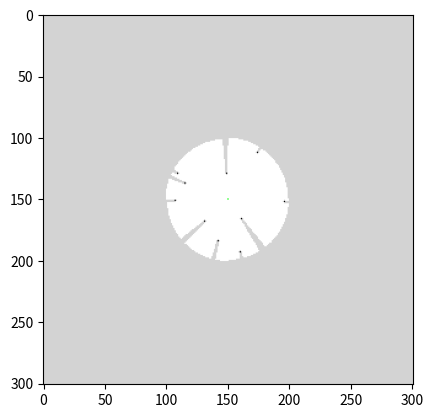

This chart was generated by the following Python code:
import numpy as np
import matplotlib.pyplot as plt

class LocalMap:
    
    def __init__(self, dim, fov, resolution=100, nearest=False):
        if (dim % 2 == 0):
            raise ValueError("dim must be odd")
        self.dim = dim
        self.beam = dim // 2
        self.size = (dim, dim)
        self.center = (dim // 2, dim // 2)
        self.fov = fov
        self.resolution = resolution
        self.nearest = nearest
        self.grid = np.zeros((dim, dim, 3), dtype=int) + 211
        self.grid[self.center[1], self.center[0]] = (0, 255, 0) 
        self.objects = set()
            
    def place_objs(self, objs):
        # (dist, angle)
        for dist, theta in objs:
            pos = calc_point(dist, theta)
            if not self.free(pos):
                continue
            self.place(pos, obj=True)

    # finds ray given a position
    def raytrace(self, dtheta=0.1):
        origin = (0, 0) # origin of ray casting
        
        # locate objs in fov
        for theta in np.arange(-self.fov // 2, self.fov // 2 + 1e-9, step=dtheta):
            pos = calc_point(self.beam, theta)
            grad = calc_grad(origin, pos)
            self.trace(pos, grad)

    def trace(self, pos, grad):
        
        # no gradient
        if grad is None:
            for y in self.beam_range(pos[1]):
                fpos = (0, y)
                if not self.free(fpos):
                    break
                self.place(fpos, rgb=(255, 255, 255))
        # has gradient
        else:
            for x in self.beam_range(pos[0]):
                fpos = (x, x * grad)
                if not self.free(fpos):
                    break
                self.place(fpos, rgb=(255, 255, 255))
                
    # finds the increments of x or y values for ray tracing
    def beam_range(self, endpoint):
        delta = endpoint / self.resolution
        return np.arange(0, endpoint + 1e-9, delta)

    # place pixel given (x, y) localization 
    def place(self, pos, rgb=(0, 0, 0), obj=False):
        if not self.inbounds(pos):
            raise ValueError(f"can't place pixel at {pos}")
        # place the pixel/object
        gpos = convert(self.center, pos, self.nearest)
        # don't place on robot
        if gpos == self.center:
            return None
        if gpos not in self.objects:
            self.grid[gpos[0], gpos[1]] = rgb
        if obj:
            self.objects.add(gpos)

    # determines if pixel at (x, y) location is not an rgb color
    def free(self, pos):
        if not self.inbounds(pos):
            return False
        # make sure not occupied in radius
        gpos = convert(self.center, pos, self.nearest)
        ngpos, sgpos, egpos, wgpos, = (gpos[0] - 1, gpos[1]), (gpos[0] + 1, gpos[1]),\
            (gpos[0], gpos[1] + 1), (gpos[0], gpos[1] - 1)
        # occupied (with uncertainties)
        if gpos in self.objects or ngpos in self.objects or sgpos in self.objects\
            or egpos in self.objects or wgpos in self.objects:
            return False
        return True

    # get non-gray pixels
    def pixels(self):
        pixels = []
        for row in range(self.dim):
            for col in range(self.dim):
                gpos = row, col
                rgb = tuple(self.grid[gpos[0], gpos[1]].squeeze()) 
                # add occupied and free spaces only
                if rgb == (255, 255, 255) or rgb == (0, 0, 0):
                    pos = revert(self.center, gpos, self.nearest)
                    pixels.append((pos, rgb))
        # make sure bot is placed last
        bgpos = self.center
        bpos, rgb = (0, 0), tuple(self.grid[bgpos[0], bgpos[1]].squeeze())
        pixels.append((bpos, rgb))
        return pixels


    # shows current state of map
    def view(self, cmap=None):
        if cmap is None:
            cmap = "gray"
        plt.imshow(self.grid, cmap=cmap)
        plt.show()

    # indicates if a given (x, y) location is inbounds
    def inbounds(self, pos):
        gpos = convert(self.center, pos, self.nearest)
        if gpos[0] < 0 or gpos[0] > self.dim - 1:
            return False
        if gpos[1] < 0 or gpos[1] > self.dim - 1:
            return False
        return True


class GlobalMap:

    def __init__(self, dim, nearest=False):
        if (dim % 2 == 0):
            raise ValueError("dim must be odd")
        self.grid = np.zeros((dim, dim, 3), dtype=int) + 211
        self.dim = dim
        self.size = (dim, dim)
        self.center = (dim // 2, dim // 2)
        self.nearest = nearest

    # place pixel given (x, y) localization 
    def place(self, pos, rgb=(0, 0, 0)):
        if not self.inbounds(pos):
            raise ValueError(f"can't place pixel at {pos}")
        # place the pixel/object
        gpos = convert(self.center, pos, self.nearest)
        # don't place on robot
        self.grid[gpos[0], gpos[1]] = rgb

    # will place a map with specified rotation if it fits
    def place_map(self, ppos, local_map, rotation, precision=2):
        if not self.map_inbounds(ppos, local_map):
            raise ValueError(f"can't place map at {ppos}")
        # get pixels, rotate them, then place them
        pixels = local_map.pixels()
        for pos, rgb in pixels:
            tpos = self.translate(ppos, pos)
            rpos = rotate_pos(tpos, rotation, self.nearest, precision)
            self.place(rpos, rgb)

    # translate local maps (x, y) location to global maps (x, y) location
    def translate(self, ppos, pos):
        tpos = ppos[0] + pos[0], ppos[1] + pos[1]
        return tpos

    def view(self, cmap="gray"):
        plt.imshow(self.grid, cmap=cmap)
        plt.show()

    # indicates if a given (x, y) location is inbounds
    def inbounds(self, pos):
        gpos = convert(self.center, pos, self.nearest)
        if gpos[0] < 0 or gpos[0] > self.dim - 1:
            return False
        if gpos[1] < 0 or gpos[1] > self.dim - 1:
            return False
        return True

    # determines if a map fits at a placement pos
    def map_inbounds(self, ppos, local_map):
        beam = local_map.beam
        npos, spos, epos, wpos = (ppos[0], ppos[1] + beam), (ppos[0], ppos[1] - beam),\
            (ppos[0] + beam, ppos[1]), (ppos[0] - beam, ppos[1])
        return self.inbounds(npos) and self.inbounds(spos) and self.inbounds(epos) and self.inbounds(wpos)

# converts (x, y) location to row col location
def convert(center, pos, nearest):
    row, col = center[1] - pos[1], center[0] + pos[0]
    if nearest:
        row, col = np.rint(row), np.rint(col)
    return int(row), int(col)

# reverts row col location to (x, y) location
def revert(center, gpos, nearest):
    x, y = gpos[1] - center[1], center[0] - gpos[0]
    if nearest:
        x, y = np.rint(x), np.rint(y)
    return int(x), int(y)

# finds the tangent angle given two points
def calc_theta(pos, deg=True):
    x, y = pos
    theta =  np.arctan2(y, x)
    if deg:
        return theta * 180 / np.pi
    return theta

# finds (x, y) location given a distance and angle
def calc_point(dist, theta):
    rad = np.pi / 180 * theta
    return np.sin(rad) * dist, np.cos(rad) * dist

# finds the gradient between two points
def calc_grad(start, end):
    if start[0] == end[0] == 0:
        return None
    return (end[1] - start[1]) / (end[0] - start[0])

# finds tangent line of point (assumes origin = (0, 0))
def calc_length(pos):
    x, y = pos
    return np.sqrt(x**2 + y**2)

# rotates a point by an angle (assumes origin = (0, 0))
def rotate_pos(pos, theta, nearest=False, percision=2):    
    # get vector length & theta
    dist = calc_length(pos)
    otheta = calc_theta(pos)
    # find new pos
    theta = (360 + otheta + theta) % 360 * np.pi / 180
    # did not change rotation
    if round(theta * 180 / np.pi, percision) == round(otheta, 2):
        return pos
    # chaned rotation, find new pos
    x, y = dist * np.cos(theta), dist * np.sin(theta)
    if nearest:
        x, y = np.rint(x), np.rint(y)
    return int(x), int(y)

if __name__ == "__main__":
    local_map = LocalMap(101, fov=360, resolution=100, nearest=False)
    objects = [(np.random.randint(20, 50), np.random.randint(0, 361)) for _ in range(10)]
    local_map.place_objs(objects)
    local_map.raytrace()
    global_map = GlobalMap(301, nearest=False)
    ppos = (0, 0)
    rotation = 90
    global_map.place_map(ppos, local_map, rotation=91, precision=0)
    local_map.view()
    global_map.view()
    
        
        
    
    
    



    
